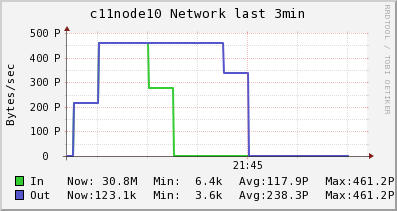

The data file committed next to this chart (first rows):
Timestamp, In, Out
2014-06-09T21:43:15-04:00, 6447, 3610
2014-06-09T21:43:30-04:00, 2.1521180895E+17, 2.1521180895E+17
2014-06-09T21:43:45-04:00, 4.6116816204E+17, 4.6116816204E+17
2014-06-09T21:44:00-04:00, 4.6116816204E+17, 4.6116816204E+17
2014-06-09T21:44:15-04:00, 2.7670089725E+17, 4.6115569633E+17
2014-06-09T21:44:30-04:00, 76745320, 4.6113699776E+17
2014-06-09T21:44:45-04:00, 76745320, 4.6113699776E+17
2014-06-09T21:45:00-04:00, 66016887, 3.3816713169E+17
2014-06-09T21:45:15-04:00, 36513696, 175587
2014-06-09T21:45:30-04:00, 34989897, 161581
2014-06-09T21:45:45-04:00, 30799448, 123065
2014-06-09T21:46:00-04:00, 30799448, 123065
